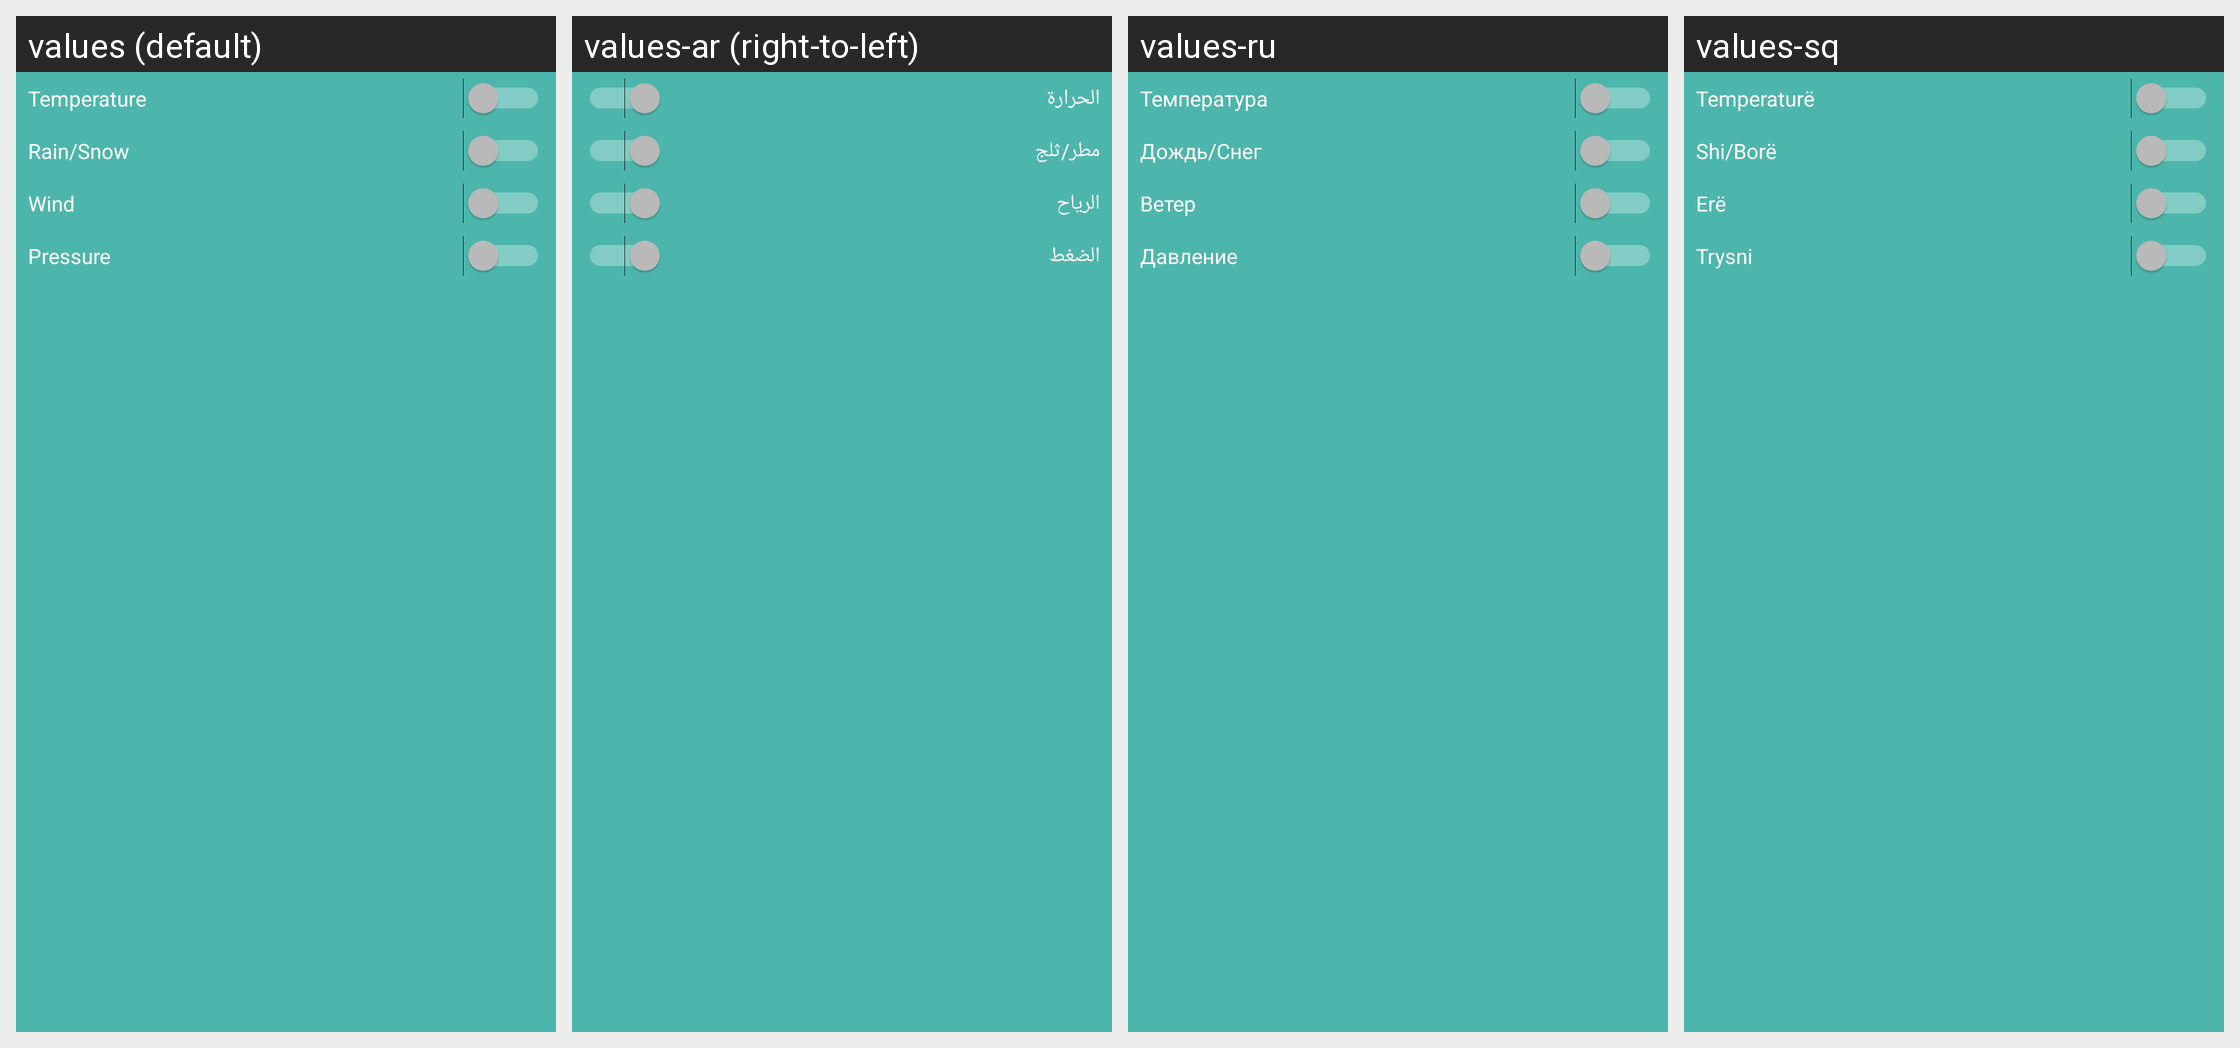

This grid shows one Android layout under several languages. Give, for every string resource on the screen, its name, the default text and each shown locale's text.
Android screen res/layout/activity_setting_graph.xml rendered under 4 locales, left to right: values (default), values-ar (right-to-left), values-ru, values-sq. Device: Nexus 5 (rendered at 1080×1920; each locale shown at half size, 540×960, under a caption strip naming it); theme AppTheme.
Other locales in the repository, not shown: values-be, values-be-rBY, values-bg, values-bn-rBD, values-ca, values-cs, values-da, values-de, values-el, values-eo, values-es, values-eu, values-fa, values-fi, values-fr, values-he, values-hi, values-hr, values-hu, values-id, values-it, values-ja, values-kab, values-ko, values-lt, values-nb-rNO, values-nl, values-ny, values-pl, values-pt, values-pt-rBR, values-pt-rPT, values-ro, values-sl, values-sr, values-sv, values-sw, values-ta, values-th, values-tr, values-uk, values-vi, values-zh-rCN, values-zh-rTW.
Strings drawn on this screen, with the default value and each locale's value (text and hints the layout hard-codes, and strings that could not be matched under every locale, appear in the picture but are not listed):

forecast_settings_graph_combined_temperature
  values: Temperature
  values-ar: الحرارة
  values-ru: Температура
  values-sq: Temperaturë

forecast_settings_graph_combined_rain_snow
  values: Rain/Snow
  values-ar: مطر/ثلج
  values-ru: Дождь/Снег
  values-sq: Shi/Borë

forecast_settings_graph_combined_wind
  values: Wind
  values-ar: الرياح
  values-ru: Ветер
  values-sq: Erë

forecast_settings_graph_combined_pressure
  values: Pressure
  values-ar: الضغط
  values-ru: Давление
  values-sq: Trysni
